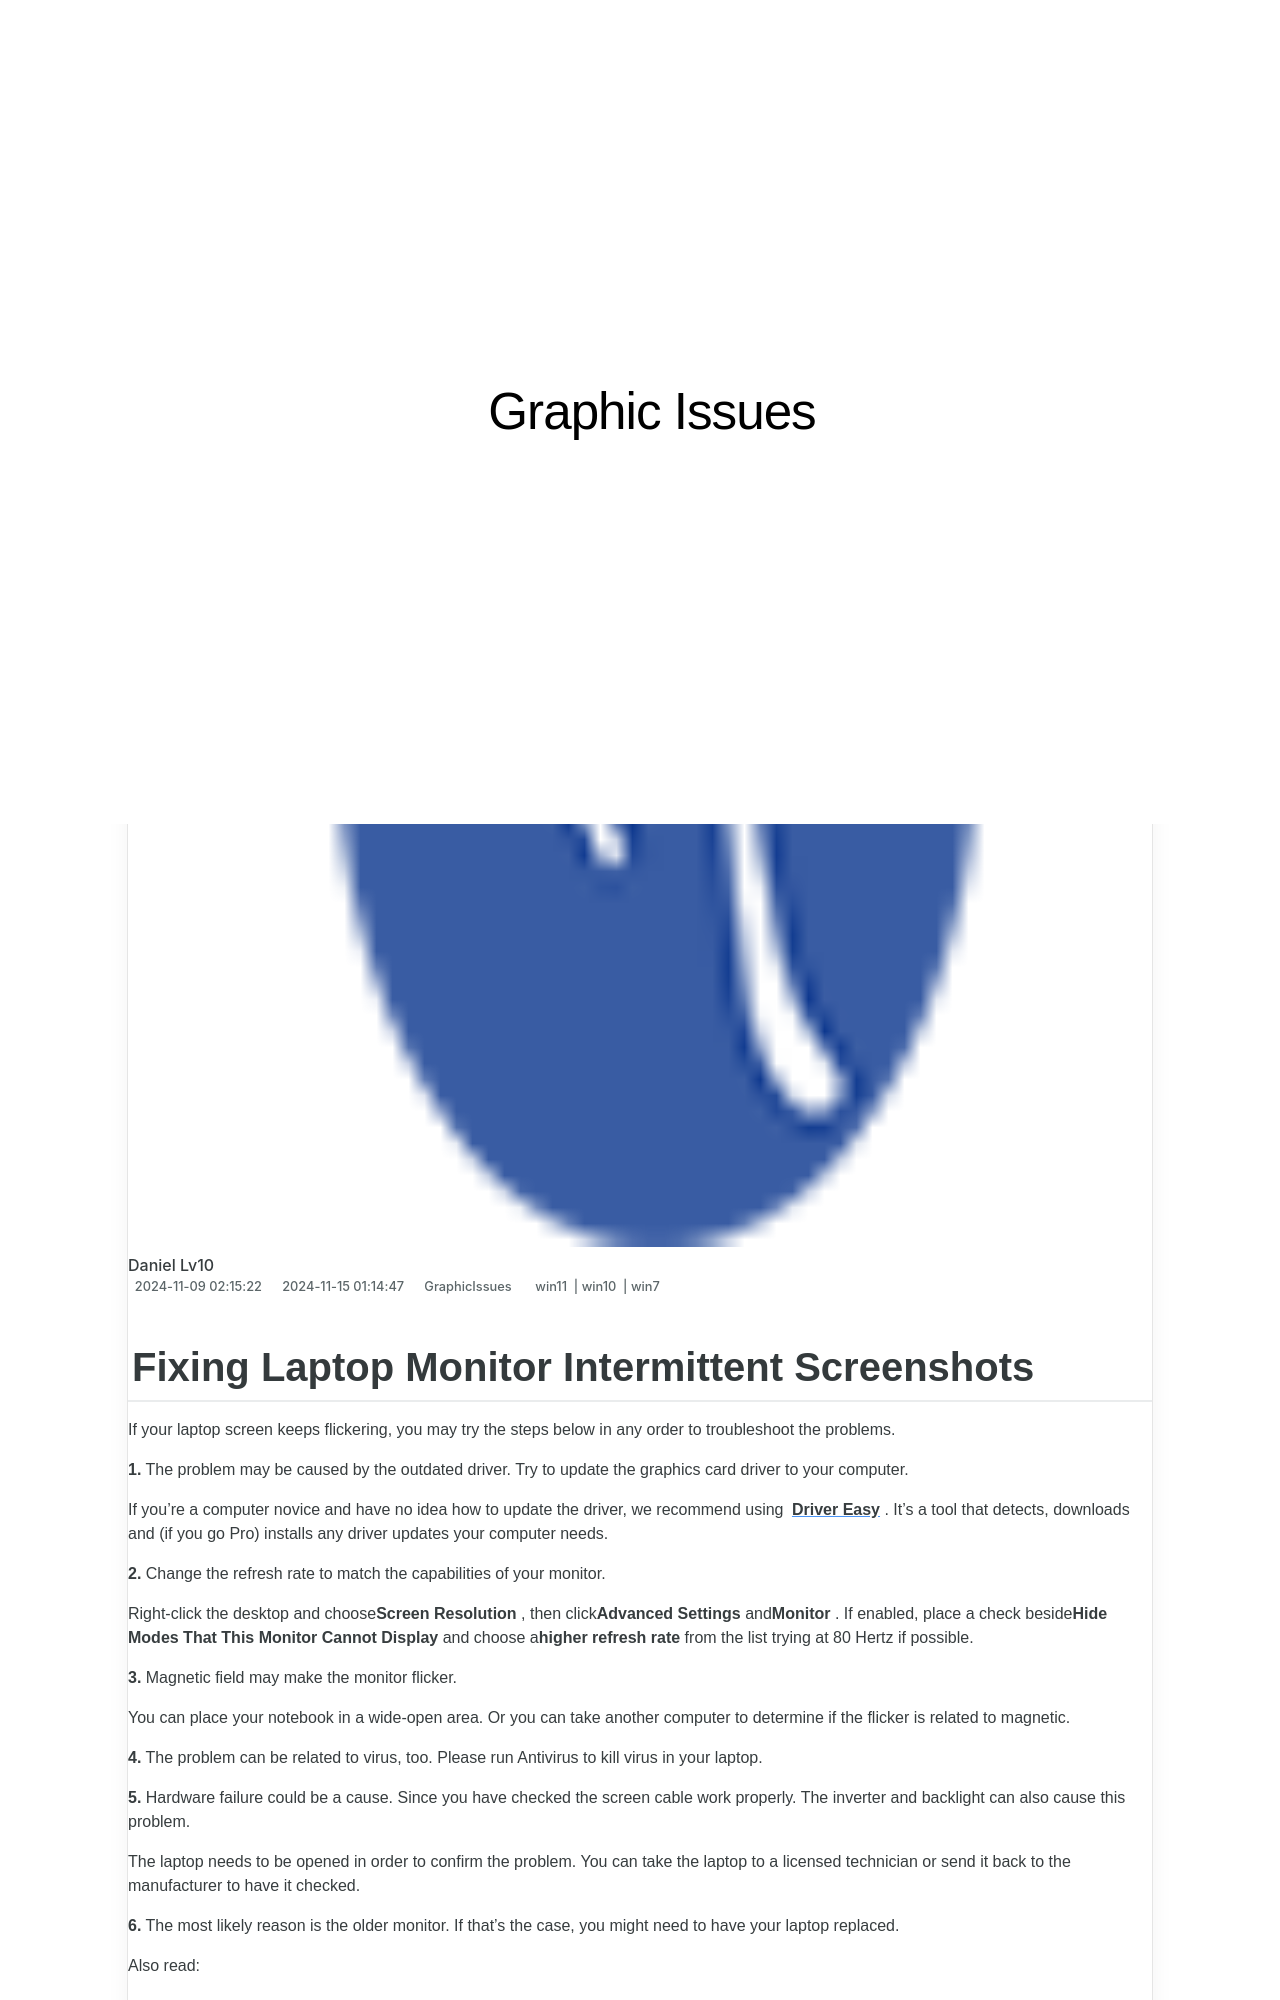

repository: techidaily/site-graphic-issues · page: fixing-laptop-monitor-intermittent-screenshots/index.html · generator: jekyll

---
title: Fixing Laptop Monitor Intermittent Screenshots
date: 2024-11-09T02:15:22.348Z
updated: 2024-11-15T01:14:47.350Z
tags:
  - win11
  - win10
  - win7
categories:
  - GraphicIssues
description: This Article Describes Fixing Laptop Monitor Intermittent Screenshots
excerpt: This Article Describes Fixing Laptop Monitor Intermittent Screenshots
keywords: Laptop Screen Freeze Fix,Screenshot Stability Solution,Laptop Display Troubleshooting,Intermittent Screenfix for Laptops,Laptop Screenshot Glitches Resolution,Fix Laptop Screen Flickering,Laptop Screenshots Errors
thumbnail: https://thmb.techidaily.com/6190a0016cd0db6cebefe5acaadd207d01333c2584c8d35c887e62fae8bb62c7.jpg
---
